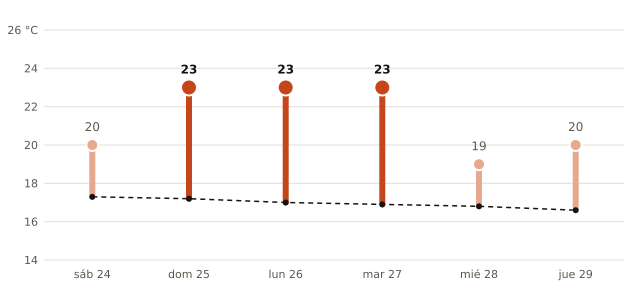

Values plotted in this chart, from the file beside it:
fecha, máxima_prevista_C, máxima_normal_1991_2020_C
2026-10-24, 20, 17.3
2026-10-25, 23, 17.2
2026-10-26, 23, 17.0
2026-10-27, 23, 16.9
2026-10-28, 19, 16.8
2026-10-29, 20, 16.6
